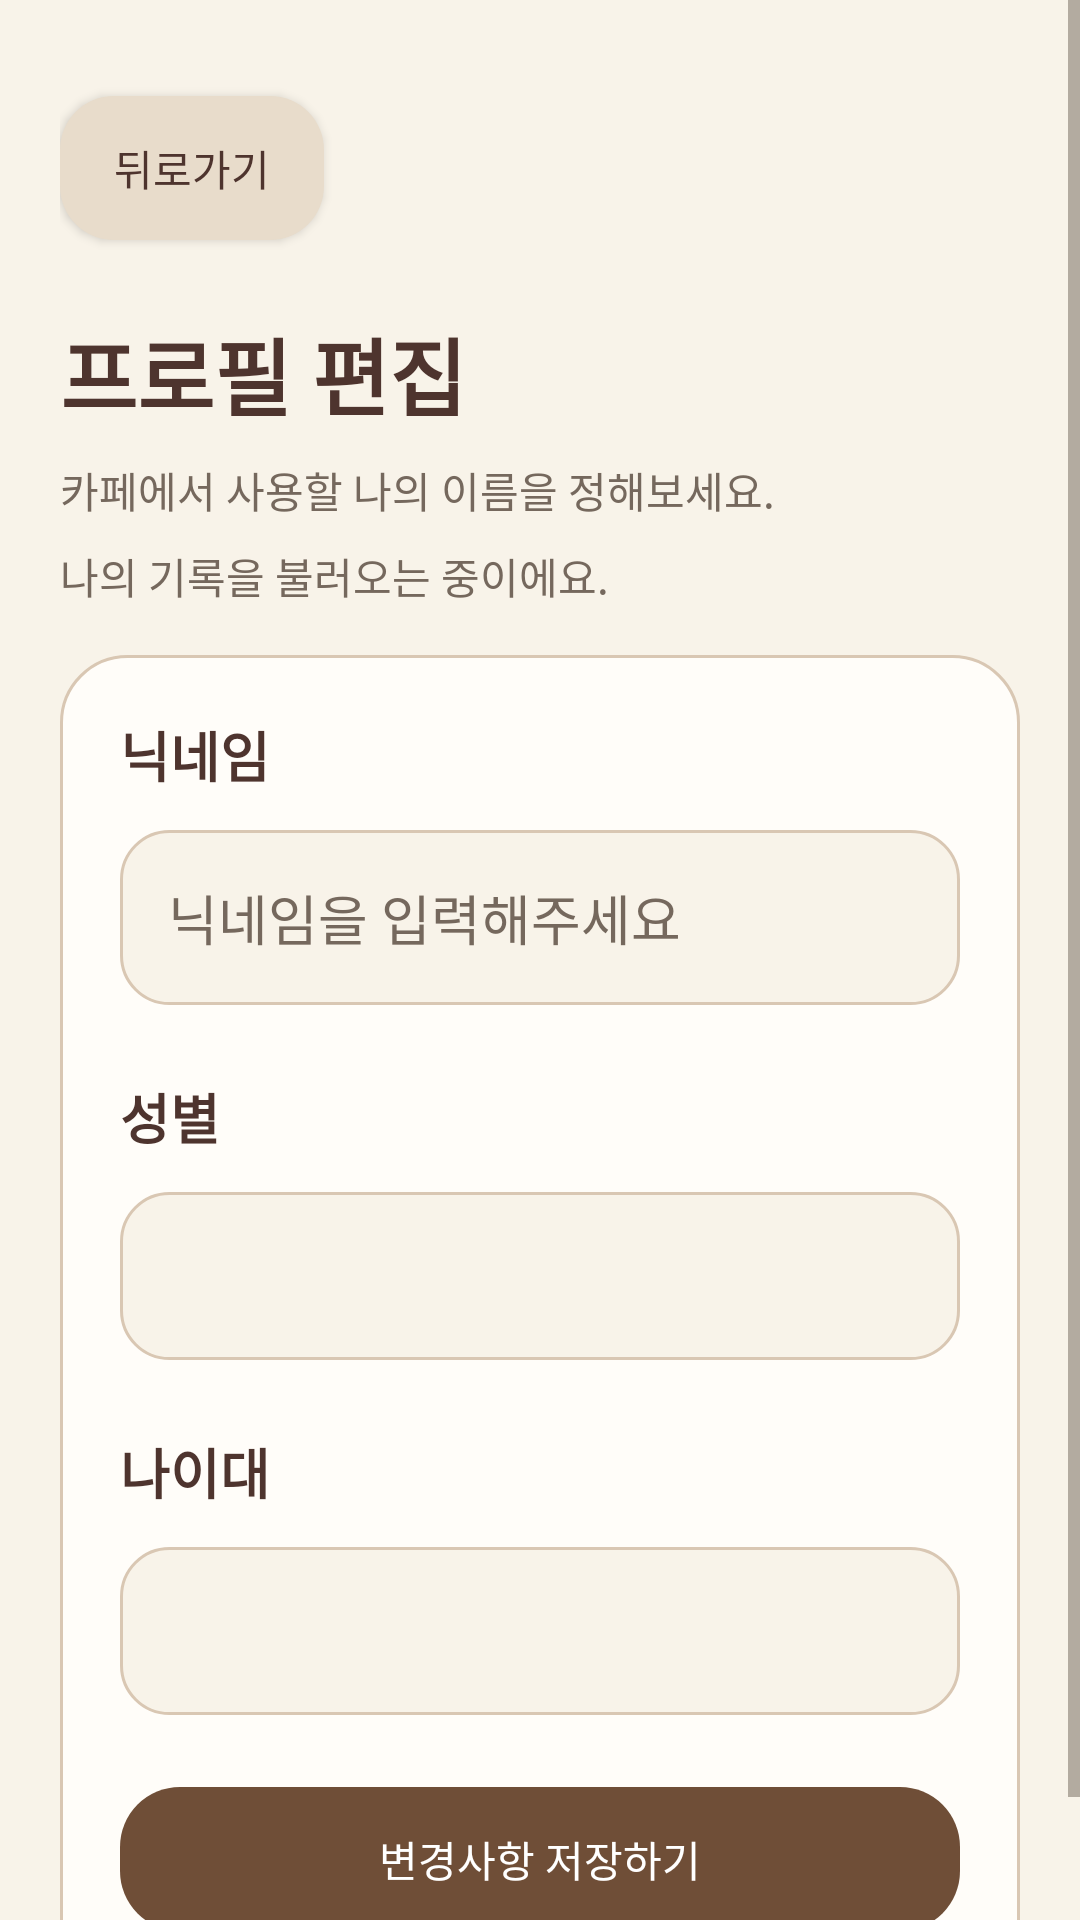

Android layout source for this screen:
<!-- AndroidManifest.xml: application theme Theme.Capstone2026 -->
<!-- res/layout/activity_profile_edit.xml -->
<?xml version="1.0" encoding="utf-8"?>
<ScrollView xmlns:android="http://schemas.android.com/apk/res/android"
    xmlns:app="http://schemas.android.com/apk/res-auto"
    xmlns:tools="http://schemas.android.com/tools" android:id="@+id/profileRoot"
    android:layout_width="match_parent" android:layout_height="match_parent"
    android:fillViewport="true" android:background="@color/ivory_bg" tools:context=".ProfileEditActivity">
    <LinearLayout android:layout_width="match_parent" android:layout_height="wrap_content"
        android:orientation="vertical" android:padding="20dp">
        <androidx.appcompat.widget.AppCompatButton android:id="@+id/btnBack"
            style="@style/ProfileAction" android:layout_width="wrap_content" android:text="@string/profile_back"/>
        <TextView style="@style/ProfileSectionTitle" android:layout_marginTop="24dp"
            android:text="@string/profile_edit" android:textSize="28sp"/>
        <TextView style="@style/ProfileDescription" android:text="@string/profile_edit_description"/>
        <TextView android:id="@+id/txtProfileStatus" style="@style/ProfileDescription"
            android:accessibilityLiveRegion="polite" android:text="@string/profile_loading"/>
        <androidx.appcompat.widget.AppCompatButton android:id="@+id/btnRetryProfile"
            style="@style/ProfileAction" android:text="@string/profile_retry" android:visibility="gone"/>
        <LinearLayout style="@style/ProfileCard">
            <TextView style="@style/ProfileSectionTitle" android:text="@string/profile_nickname"
                android:labelFor="@id/editProfileNickname"/>
            <EditText android:id="@+id/editProfileNickname" android:layout_width="match_parent"
                android:layout_height="wrap_content" android:minHeight="56dp" android:layout_marginTop="12dp"
                android:background="@drawable/bg_search_box" android:padding="16dp"
                android:textColor="@color/text_dark" android:textColorHint="@color/profile_muted"
                android:hint="@string/profile_nickname_hint" android:inputType="textPersonName"
                android:autofillHints="nickname" android:maxLines="1"/>
            <TextView style="@style/ProfileSectionTitle" android:layout_marginTop="24dp"
                android:text="@string/profile_gender" android:labelFor="@id/spinnerProfileGender"/>
            <Spinner android:id="@+id/spinnerProfileGender" android:layout_width="match_parent"
                android:layout_height="wrap_content" android:minHeight="56dp" android:layout_marginTop="12dp"
                android:background="@drawable/bg_search_box" android:paddingStart="12dp" android:paddingEnd="12dp"/>
            <TextView style="@style/ProfileSectionTitle" android:layout_marginTop="24dp"
                android:text="@string/profile_age" android:labelFor="@id/spinnerProfileAge"/>
            <Spinner android:id="@+id/spinnerProfileAge" android:layout_width="match_parent"
                android:layout_height="wrap_content" android:minHeight="56dp" android:layout_marginTop="12dp"
                android:background="@drawable/bg_search_box" android:paddingStart="12dp" android:paddingEnd="12dp"/>
            <androidx.appcompat.widget.AppCompatButton android:id="@+id/btnSaveProfile"
                style="@style/ProfileAction" android:layout_marginTop="24dp"
                android:background="@drawable/rounded_brown_button" android:textColor="@color/white"
                app:backgroundTint="@color/brown_main"
                android:text="@string/profile_save" android:enabled="false"/>
        </LinearLayout>
    </LinearLayout>
</ScrollView>
<!-- resources referenced by this layout -->
<resources>
  <color name="brown_main">#6F4E37</color>
  <color name="ivory_bg">#F8F3E9</color>
  <color name="profile_muted">@color/text_muted</color>
  <color name="text_dark">#3E2C23</color>
  <color name="white">#FFFFFF</color>
  <!-- drawable bg_search_box (drawable) -->
  <?xml version="1.0" encoding="utf-8"?>
  <shape xmlns:android="http://schemas.android.com/apk/res/android">
      <solid android:color="@color/ivory_bg" />
      <corners android:radius="16dp" />
      <stroke
          android:width="1dp"
          android:color="@color/outline_warm" />
  </shape>
  <!-- drawable rounded_brown_button (drawable) -->
  <?xml version="1.0" encoding="utf-8"?>
  <shape xmlns:android="http://schemas.android.com/apk/res/android">
      <solid android:color="@color/brown_main" />
      <corners android:radius="20dp" />
      <padding
          android:left="16dp"
          android:top="12dp"
          android:right="16dp"
          android:bottom="12dp" />
  </shape>
  <string name="profile_age">나이대</string>
  <string name="profile_back">뒤로가기</string>
  <string name="profile_edit">프로필 편집</string>
  <string name="profile_edit_description">카페에서 사용할 나의 이름을 정해보세요.</string>
  <string name="profile_gender">성별</string>
  <string name="profile_loading">나의 기록을 불러오는 중이에요.</string>
  <string name="profile_nickname">닉네임</string>
  <string name="profile_nickname_hint">닉네임을 입력해주세요</string>
  <string name="profile_retry">다시 불러오기</string>
  <string name="profile_save">변경사항 저장하기</string>
  <style name="ProfileCard">
          <item name="android:layout_width">match_parent</item>
          <item name="android:layout_height">wrap_content</item>
          <item name="android:layout_marginTop">16dp</item>
          <item name="android:orientation">vertical</item>
          <item name="android:background">@drawable/bg_home_card</item>
          <item name="android:padding">20dp</item>
      </style>
  <style name="ProfileDescription">
          <item name="android:layout_width">match_parent</item>
          <item name="android:layout_height">wrap_content</item>
          <item name="android:layout_marginTop">8dp</item>
          <item name="android:textSize">14sp</item>
          <item name="android:textColor">@color/profile_muted</item>
          <item name="android:lineSpacingExtra">3dp</item>
      </style>
  <style name="ProfileSectionTitle">
          <item name="android:layout_width">match_parent</item>
          <item name="android:layout_height">wrap_content</item>
          <item name="android:textSize">18sp</item>
          <item name="android:textStyle">bold</item>
          <item name="android:textColor">@color/brown_dark</item>
          <item name="android:tag">profile_heading</item>
      </style>
  <style name="Theme.Capstone2026" parent="Base.Theme.Capstone2026" />
  <color name="text_muted">#75685D</color>
  <color name="outline_warm">#D9C7B3</color>
  <!-- drawable rounded_beige_button (drawable) -->
  <?xml version="1.0" encoding="utf-8"?>
  <shape xmlns:android="http://schemas.android.com/apk/res/android">
  
      <solid android:color="@color/brown_main"/>
  
      <corners android:radius="18dp"/>
  
      <padding
          android:left="16dp"
          android:right="16dp"
          android:top="12dp"
          android:bottom="12dp"/>
  
  </shape>
  <color name="beige_soft">#E8DCCB</color>
  <color name="brown_dark">#4E342E</color>
  <!-- drawable bg_home_card (drawable) -->
  <?xml version="1.0" encoding="utf-8"?>
  <shape xmlns:android="http://schemas.android.com/apk/res/android">
      <solid android:color="@color/surface_warm" />
      <corners android:radius="22dp" />
      <stroke
          android:width="1dp"
          android:color="@color/outline_warm" />
  </shape>
  <color name="surface_warm">#FFFDF9</color>
  <color name="surface_variant">#EDE1D2</color>
</resources>
